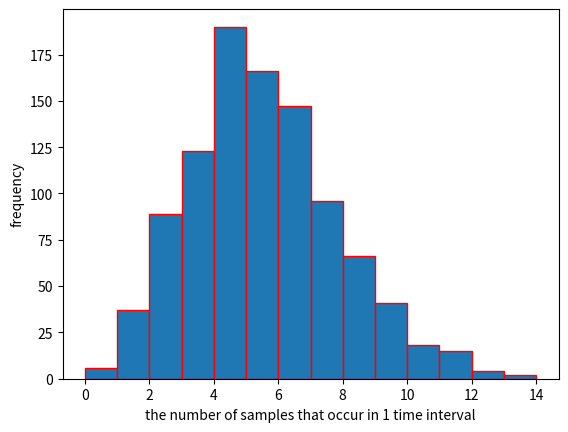

This figure's Python source: (Note: this script raises an exception after producing the figure.)
import matplotlib.pyplot as plt
import numpy as np
import random
from scipy.stats import chisquare
import math

count = []
for i in range(1, 1001):
    sum = 0
    for j in range(0, 1000):
        if sum > 1:
            count.append(j-1)
            break
        else:
            sum += ((-1 / 5) * np.log(1 - random.random()))
def Poisson_pmf(L, k):
    return (L**k*math.exp(-L))/math.factorial(k)
data, m, n = plt.hist(count, bins=np.arange(0, 15, 1), histtype='bar', edgecolor='r')
plt.xlabel('the number of samples that occur in 1 time interval')
plt.ylabel('frequency')
em = []
for i in range(0, 14):
    em.append(1000*Poisson_pmf(5, i))
chisq, p = chisquare(data, em)
print("chisquare is:", chisq)
print("P value is:", p)
plt.show()
